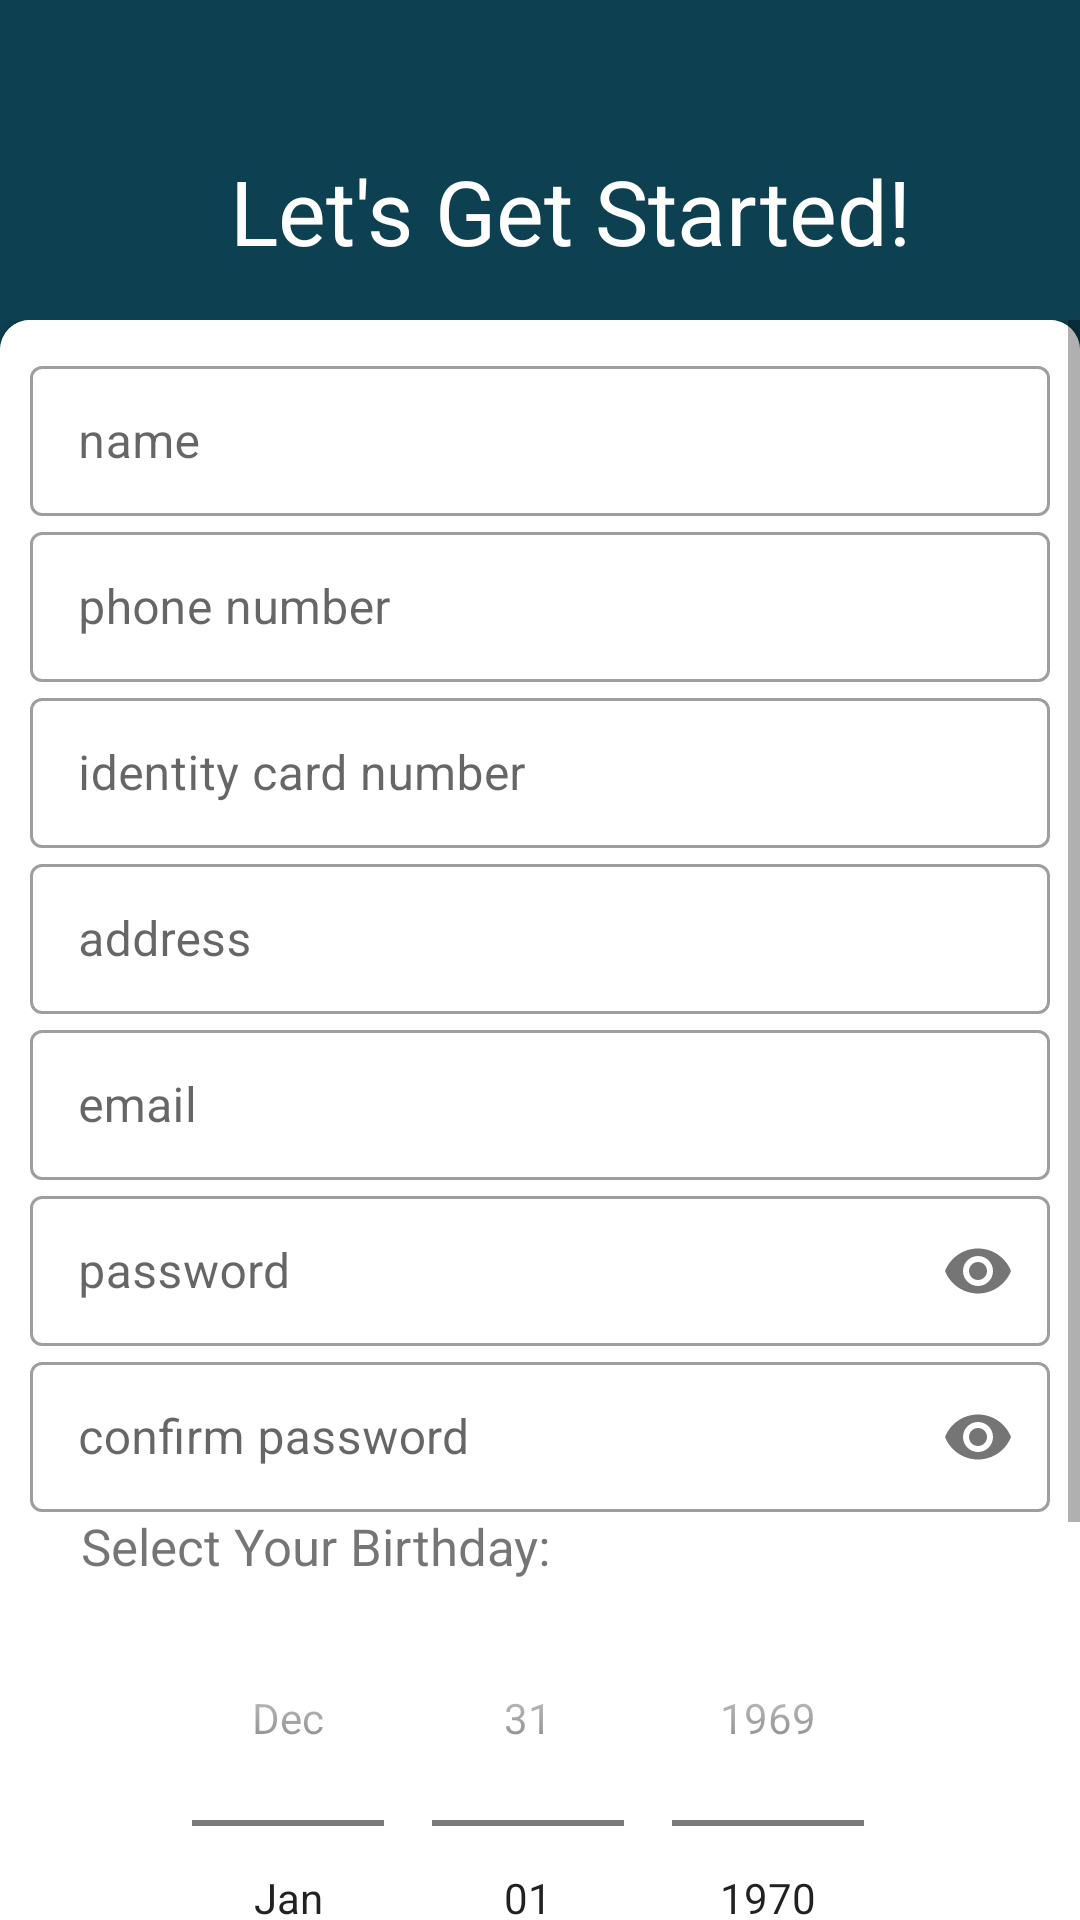

This screen was rendered from an Android layout file. Write that file and the resources it references.
<!-- AndroidManifest.xml: application theme Theme.AmbilBalik -->
<!-- res/layout/activity_register.xml -->
<?xml version="1.0" encoding="utf-8"?>
<LinearLayout
    xmlns:android="http://schemas.android.com/apk/res/android"
    xmlns:app="http://schemas.android.com/apk/res-auto"
    xmlns:tools="http://schemas.android.com/tools"
    android:layout_width="match_parent"
    android:layout_height="match_parent"
    tools:context=".Register"
    android:background="#0D4051"
    android:orientation="vertical">

    <LinearLayout
        android:layout_width="match_parent"
        android:layout_height="match_parent"
        android:layout_weight="5"
        android:orientation="vertical"
        android:paddingLeft="20dp"
        >
     <ImageView
         android:layout_width="wrap_content"
         android:layout_height="wrap_content"
         android:src="@drawable/ic_baseline_arrow_back_24"
         android:paddingTop="20dp"
         android:onClick="goBackLogin"

         ></ImageView>

        <TextView
            android:layout_width="match_parent"
            android:layout_height="wrap_content"
            android:text="Let's Get Started!"
            android:textSize="30dp"
            android:textColor="@color/white"
            android:paddingTop="30dp"
            android:textAlignment="center"
            ></TextView>
    </LinearLayout>

    <ScrollView
        android:layout_width="match_parent"
        android:layout_height="match_parent"
        android:layout_weight="1"
        >
    <androidx.cardview.widget.CardView
        android:layout_width="match_parent"
        android:layout_height="match_parent"
        android:background="#F3F3F3"
        app:cardCornerRadius="30px"
        android:layout_weight="1"
        android:layout_marginBottom="-6dp"
        >

        <LinearLayout
            android:layout_width="match_parent"
            android:layout_height="wrap_content"
            android:orientation="vertical"
            android:paddingTop="40dp"
            android:background="@color/cardview_light_background"
            android:padding="10dp">

    <com.google.android.material.textfield.TextInputLayout
        android:id="@+id/name"
        android:layout_width="match_parent"
        android:layout_height="wrap_content"
        android:hint="name"
        style="@style/Widget.MaterialComponents.TextInputLayout.OutlinedBox">

        <com.google.android.material.textfield.TextInputEditText
            android:layout_width="match_parent"
            android:layout_height="50dp"
            android:inputType="text"/>

    </com.google.android.material.textfield.TextInputLayout>

    <com.google.android.material.textfield.TextInputLayout
        android:id="@+id/phone_number"
        android:layout_width="match_parent"
        android:layout_height="wrap_content"
        android:hint="phone number"
        style="@style/Widget.MaterialComponents.TextInputLayout.OutlinedBox">

        <com.google.android.material.textfield.TextInputEditText
            android:layout_width="match_parent"
            android:layout_height="50dp"
            android:inputType="number"/>

    </com.google.android.material.textfield.TextInputLayout>

    <com.google.android.material.textfield.TextInputLayout
        android:id="@+id/ic_number"
        android:layout_width="match_parent"
        android:layout_height="wrap_content"
        android:hint="identity card number"
        style="@style/Widget.MaterialComponents.TextInputLayout.OutlinedBox">

        <com.google.android.material.textfield.TextInputEditText
            android:layout_width="match_parent"
            android:layout_height="50dp"
            android:inputType="number"/>

    </com.google.android.material.textfield.TextInputLayout>

    <com.google.android.material.textfield.TextInputLayout
        android:id="@+id/address"
        android:layout_width="match_parent"
        android:layout_height="wrap_content"
        android:hint="address"
        style="@style/Widget.MaterialComponents.TextInputLayout.OutlinedBox">

        <com.google.android.material.textfield.TextInputEditText
            android:layout_width="match_parent"
            android:layout_height="50dp"
            android:inputType="text"/>

    </com.google.android.material.textfield.TextInputLayout>
    <com.google.android.material.textfield.TextInputLayout
        android:id="@+id/email"
        android:layout_width="match_parent"
        android:layout_height="wrap_content"
        android:hint="email"
        style="@style/Widget.MaterialComponents.TextInputLayout.OutlinedBox">

        <com.google.android.material.textfield.TextInputEditText
            android:layout_width="match_parent"
            android:layout_height="50dp"
            android:inputType="textEmailAddress"/>

    </com.google.android.material.textfield.TextInputLayout>

    <com.google.android.material.textfield.TextInputLayout
        android:id="@+id/password"
        android:layout_width="match_parent"
        android:layout_height="wrap_content"
        android:hint="password"
        app:passwordToggleEnabled="true"
        style="@style/Widget.MaterialComponents.TextInputLayout.OutlinedBox">

        <com.google.android.material.textfield.TextInputEditText
            android:layout_width="match_parent"
            android:layout_height="50dp"
            android:inputType="textPassword"/>

    </com.google.android.material.textfield.TextInputLayout>

    <com.google.android.material.textfield.TextInputLayout
        android:id="@+id/confirm_password"
        android:layout_width="match_parent"
        android:layout_height="wrap_content"
        android:hint="confirm password"
        app:passwordToggleEnabled="true"
        style="@style/Widget.MaterialComponents.TextInputLayout.OutlinedBox">

        <com.google.android.material.textfield.TextInputEditText
            android:layout_width="match_parent"
            android:layout_height="50dp"
            android:inputType="textPassword"/>

    </com.google.android.material.textfield.TextInputLayout>
            <TextView
                android:layout_width="match_parent"
                android:layout_height="wrap_content"
                android:text="Select Your Birthday:"
                android:paddingLeft="17dp"
                android:textSize="17dp">
            </TextView>

            <DatePicker
                android:id="@+id/dob"
                android:layout_width="match_parent"
                android:layout_height="match_parent"
                android:calendarViewShown="false"
                android:datePickerMode="spinner"
                android:spinnersShown="true">
            </DatePicker>

            <Button
            android:id="@+id/button"
            android:layout_width="match_parent"
            android:layout_height="wrap_content"
            android:backgroundTint="#468093"
            android:text="Confirm"
            android:onClick="goLogin"
            android:textColor="@color/white"
            android:layout_marginTop="20dp" />

    </LinearLayout>
    </androidx.cardview.widget.CardView>
    </ScrollView>
</LinearLayout>
<!-- resources referenced by this layout -->
<resources>
  <style name="Theme.AmbilBalik" parent="Theme.MaterialComponents.DayNight.NoActionBar">
          
          <item name="colorPrimary">#0D4051</item>
          <item name="colorPrimaryVariant">@color/purple_700</item>
          <item name="colorOnPrimary">@color/white</item>
          
          <item name="colorSecondary">@color/teal_200</item>
          <item name="colorSecondaryVariant">@color/teal_700</item>
          <item name="colorOnSecondary">@color/black</item>
          
          <item name="android:statusBarColor" tools:targetApi="l">#468093</item>
          
      </style>
  <!-- not gathered from this repository: default colours our renderer supplied (Android Studio template values) -->
  <color name="purple_700">#FF3700B3</color>
  <color name="teal_200">#FF03DAC5</color>
  <color name="teal_700">#FF018786</color>
  <color name="black">#FF000000</color>
  <color name="white">#FFFFFFFF</color>
</resources>
